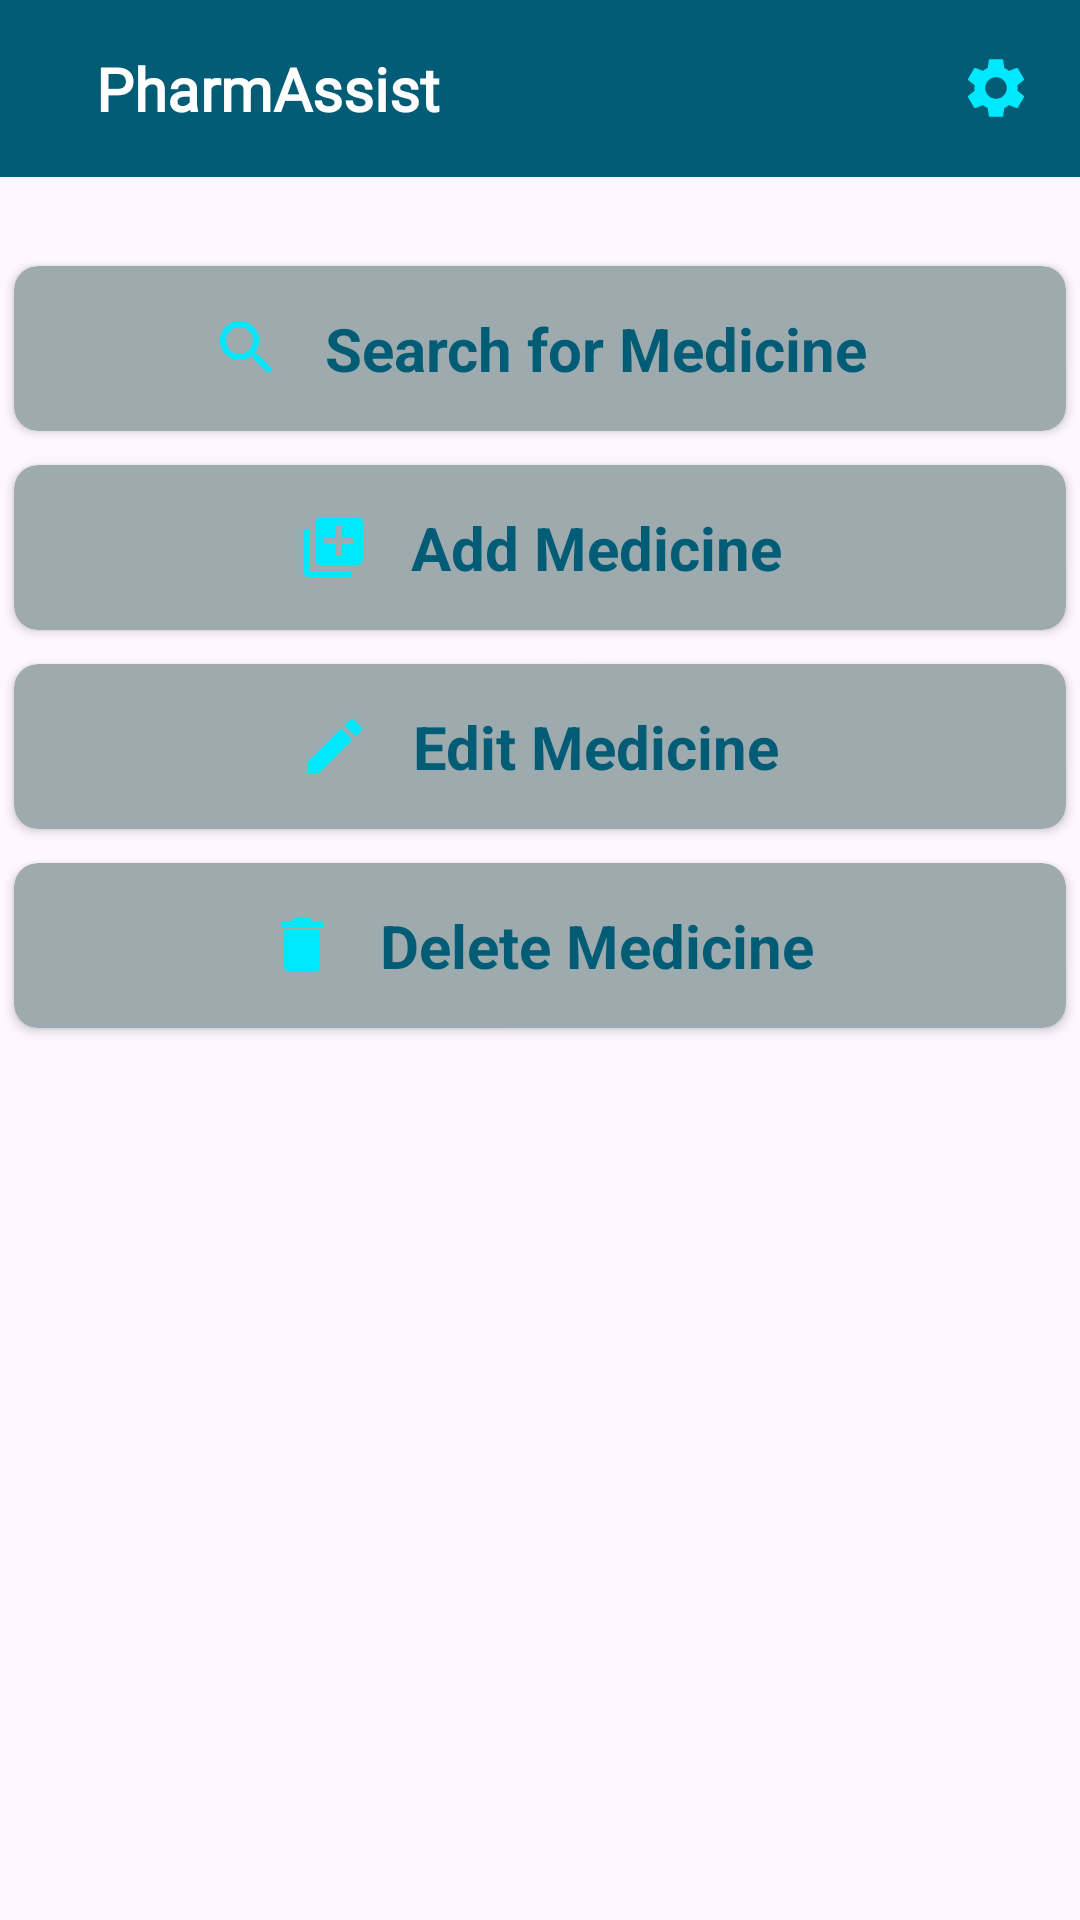

Layout XML and referenced resources for this Android screen:
<!-- AndroidManifest.xml: application theme Theme.PharmAssest -->
<!-- res/layout/activity_admin.xml -->
<?xml version="1.0" encoding="utf-8"?>
<RelativeLayout xmlns:android="http://schemas.android.com/apk/res/android"
    xmlns:app="http://schemas.android.com/apk/res-auto"
    xmlns:tools="http://schemas.android.com/tools"
    android:layout_width="match_parent"
    android:layout_height="match_parent"
    tools:context=".AdminActivity">


    <LinearLayout
        android:layout_width="match_parent"
        android:layout_height="wrap_content"

        android:orientation="vertical">
        <include layout="@layout/toolbar"/>
        <androidx.cardview.widget.CardView
            android:layout_marginTop="24dp"
            android:id="@+id/cv_Search"
            android:layout_width="match_parent"
            android:layout_height="wrap_content"
            app:cardBackgroundColor="@color/grey"
            app:cardCornerRadius="8dp"
            app:cardUseCompatPadding="true">

            <LinearLayout
                android:layout_width="wrap_content"
                android:layout_height="wrap_content"
                android:layout_gravity="center_vertical|center_horizontal"
                android:gravity="center"
                android:orientation="horizontal"
                android:padding="7dp">

                <ImageView
                    android:layout_width="wrap_content"
                    android:layout_margin="7dp"
                    android:layout_height="wrap_content"
                    android:src="@drawable/baseline_search_24" />

                <TextView
                    android:layout_width="wrap_content"
                    android:layout_height="wrap_content"
                    android:text="Search for Medicine"
                    android:layout_margin="7dp"
                    android:textSize="20sp"
                    android:textAlignment="center"
                    android:textColor="@color/dark_blue"
                    android:textStyle="bold" />

            </LinearLayout>
        </androidx.cardview.widget.CardView>
        <androidx.cardview.widget.CardView
            android:id="@+id/cv_Add"
            android:layout_width="match_parent"
            android:layout_height="wrap_content"
            app:cardBackgroundColor="@color/grey"
            app:cardCornerRadius="8dp"
            app:cardUseCompatPadding="true">

            <LinearLayout
                android:layout_width="wrap_content"
                android:layout_height="wrap_content"
                android:layout_gravity="center_vertical|center_horizontal"
                android:gravity="center"
                android:orientation="horizontal"
                android:padding="7dp">

                <ImageView
                    android:layout_width="match_parent"
                    android:layout_height="wrap_content"
                    android:layout_margin="7dp"
                    android:src="@drawable/baseline_add_to_photos_24" />

                <TextView
                    android:layout_width="wrap_content"
                    android:layout_height="wrap_content"
                    android:text="Add Medicine"
                    android:textAlignment="center"
                    android:layout_margin="7dp"
                    android:textSize="20sp"
                    android:textColor="@color/dark_blue"
                    android:textStyle="bold" />

            </LinearLayout>
        </androidx.cardview.widget.CardView>

        <androidx.cardview.widget.CardView
            android:id="@+id/cv_Edit"
            android:layout_width="match_parent"
            android:layout_height="wrap_content"
            app:cardBackgroundColor="@color/grey"
            app:cardCornerRadius="8dp"
            app:cardUseCompatPadding="true">

            <LinearLayout
                android:layout_width="wrap_content"
                android:layout_height="wrap_content"
                android:layout_gravity="center_vertical|center_horizontal"
                android:gravity="center"
                android:orientation="horizontal"
                android:padding="7dp">

                <ImageView
                    android:layout_width="wrap_content"
                    android:layout_margin="7dp"
                    android:layout_height="wrap_content"
                    android:src="@drawable/baseline_edit_24" />

                <TextView
                    android:layout_width="wrap_content"
                    android:layout_height="wrap_content"
                    android:text="Edit Medicine"
                    android:layout_margin="7dp"
                    android:textSize="20sp"
                    android:textAlignment="center"
                    android:textColor="@color/dark_blue"
                    android:textStyle="bold" />

            </LinearLayout>
        </androidx.cardview.widget.CardView>



        <androidx.cardview.widget.CardView
            android:id="@+id/cv_Delete"
            android:layout_width="match_parent"
            android:layout_height="wrap_content"
            app:cardBackgroundColor="@color/grey"
            app:cardCornerRadius="8dp"
            app:cardUseCompatPadding="true">

            <LinearLayout
                android:layout_width="wrap_content"
                android:layout_height="wrap_content"
                android:layout_gravity="center_vertical|center_horizontal"
                android:gravity="center"
                android:orientation="horizontal"
                android:padding="7dp">

                <ImageView
                    android:layout_width="wrap_content"
                    android:layout_margin="7dp"
                    android:layout_height="wrap_content"
                    android:src="@drawable/baseline_delete_24" />

                <TextView
                    android:layout_width="wrap_content"
                    android:layout_height="wrap_content"
                    android:text="Delete Medicine"
                    android:layout_margin="7dp"
                    android:textSize="20sp"
                    android:textAlignment="center"
                    android:textColor="@color/dark_blue"
                    android:textStyle="bold" />

            </LinearLayout>
        </androidx.cardview.widget.CardView>

    </LinearLayout>


</RelativeLayout>
<!-- res/layout/toolbar.xml (included above) -->
<?xml version="1.0" encoding="utf-8"?>
<RelativeLayout xmlns:android="http://schemas.android.com/apk/res/android"
    android:layout_width="match_parent"
    android:layout_height="wrap_content"
    android:background="@color/dark_blue"
    >
    <RelativeLayout
        android:layout_width="match_parent"
        android:layout_height="wrap_content"
        android:padding="16dp">

        <TextView
            android:id="@+id/tv_title"
            android:layout_width="wrap_content"
            android:layout_centerVertical="true"
            android:layout_height="wrap_content"
            android:layout_marginStart="16dp"
            android:text="PharmAssist"
            android:textSize="20sp"
            android:fontFamily="@font/magnet"
            android:textColor="@color/white"
            android:textAlignment="center"
            android:textStyle="bold"/>
        <ImageView
            android:layout_centerVertical="true"
            android:id="@+id/setting_icon"
            android:layout_width="wrap_content"
            android:layout_height="wrap_content"
            android:layout_alignParentEnd="true"
            android:src="@drawable/baseline_settings_24"/>
    </RelativeLayout>
</RelativeLayout>
<!-- resources referenced by this layout -->
<resources>
  <color name="dark_blue">#025C75</color>
  <color name="grey">#9DABAF</color>
  <color name="white">#FFFFFFFF</color>
  <!-- drawable baseline_add_to_photos_24 (drawable) -->
  <vector android:height="24dp" android:tint="#00E8FD"
      android:viewportHeight="24" android:viewportWidth="24"
      android:width="24dp" xmlns:android="http://schemas.android.com/apk/res/android">
      <path android:fillColor="@android:color/white" android:pathData="M4,6L2,6v14c0,1.1 0.9,2 2,2h14v-2L4,20L4,6zM20,2L8,2c-1.1,0 -2,0.9 -2,2v12c0,1.1 0.9,2 2,2h12c1.1,0 2,-0.9 2,-2L22,4c0,-1.1 -0.9,-2 -2,-2zM19,11h-4v4h-2v-4L9,11L9,9h4L13,5h2v4h4v2z"/>
  </vector>
  <!-- drawable baseline_delete_24 (drawable) -->
  <vector android:height="24dp" android:tint="#00E8FD"
      android:viewportHeight="24" android:viewportWidth="24"
      android:width="24dp" xmlns:android="http://schemas.android.com/apk/res/android">
      <path android:fillColor="@android:color/white" android:pathData="M6,19c0,1.1 0.9,2 2,2h8c1.1,0 2,-0.9 2,-2V7H6v12zM19,4h-3.5l-1,-1h-5l-1,1H5v2h14V4z"/>
  </vector>
  <!-- drawable baseline_edit_24 (drawable) -->
  <vector android:height="24dp" android:tint="#00E8FD"
      android:viewportHeight="24" android:viewportWidth="24"
      android:width="24dp" xmlns:android="http://schemas.android.com/apk/res/android">
      <path android:fillColor="@android:color/white" android:pathData="M3,17.25V21h3.75L17.81,9.94l-3.75,-3.75L3,17.25zM20.71,7.04c0.39,-0.39 0.39,-1.02 0,-1.41l-2.34,-2.34c-0.39,-0.39 -1.02,-0.39 -1.41,0l-1.83,1.83 3.75,3.75 1.83,-1.83z"/>
  </vector>
  <!-- drawable baseline_search_24 (drawable) -->
  <vector android:height="24dp" android:tint="#00E8FD"
      android:viewportHeight="24" android:viewportWidth="24"
      android:width="24dp" xmlns:android="http://schemas.android.com/apk/res/android">
      <path android:fillColor="@android:color/white" android:pathData="M15.5,14h-0.79l-0.28,-0.27C15.41,12.59 16,11.11 16,9.5 16,5.91 13.09,3 9.5,3S3,5.91 3,9.5 5.91,16 9.5,16c1.61,0 3.09,-0.59 4.23,-1.57l0.27,0.28v0.79l5,4.99L20.49,19l-4.99,-5zM9.5,14C7.01,14 5,11.99 5,9.5S7.01,5 9.5,5 14,7.01 14,9.5 11.99,14 9.5,14z"/>
  </vector>
  <!-- drawable baseline_settings_24 (drawable) -->
  <vector android:height="24dp" android:tint="#00E8FD"
      android:viewportHeight="24" android:viewportWidth="24"
      android:width="24dp" xmlns:android="http://schemas.android.com/apk/res/android">
      <path android:fillColor="@android:color/white" android:pathData="M19.14,12.94c0.04,-0.3 0.06,-0.61 0.06,-0.94c0,-0.32 -0.02,-0.64 -0.07,-0.94l2.03,-1.58c0.18,-0.14 0.23,-0.41 0.12,-0.61l-1.92,-3.32c-0.12,-0.22 -0.37,-0.29 -0.59,-0.22l-2.39,0.96c-0.5,-0.38 -1.03,-0.7 -1.62,-0.94L14.4,2.81c-0.04,-0.24 -0.24,-0.41 -0.48,-0.41h-3.84c-0.24,0 -0.43,0.17 -0.47,0.41L9.25,5.35C8.66,5.59 8.12,5.92 7.63,6.29L5.24,5.33c-0.22,-0.08 -0.47,0 -0.59,0.22L2.74,8.87C2.62,9.08 2.66,9.34 2.86,9.48l2.03,1.58C4.84,11.36 4.8,11.69 4.8,12s0.02,0.64 0.07,0.94l-2.03,1.58c-0.18,0.14 -0.23,0.41 -0.12,0.61l1.92,3.32c0.12,0.22 0.37,0.29 0.59,0.22l2.39,-0.96c0.5,0.38 1.03,0.7 1.62,0.94l0.36,2.54c0.05,0.24 0.24,0.41 0.48,0.41h3.84c0.24,0 0.44,-0.17 0.47,-0.41l0.36,-2.54c0.59,-0.24 1.13,-0.56 1.62,-0.94l2.39,0.96c0.22,0.08 0.47,0 0.59,-0.22l1.92,-3.32c0.12,-0.22 0.07,-0.47 -0.12,-0.61L19.14,12.94zM12,15.6c-1.98,0 -3.6,-1.62 -3.6,-3.6s1.62,-3.6 3.6,-3.6s3.6,1.62 3.6,3.6S13.98,15.6 12,15.6z"/>
  </vector>
  <style name="Theme.PharmAssest" parent="Base.Theme.PharmAssest" />
  <style name="Base.Theme.PharmAssest" parent="Theme.Material3.DayNight.NoActionBar">
          
          
      </style>
</resources>
